Run: headless pygame with SDL's dummy video driver; simulated clock (each Clock.tick advances the game by its frame time, no real sleeping); random seed 0; keys injected as events and as key.get_pressed() state; no mouse input.
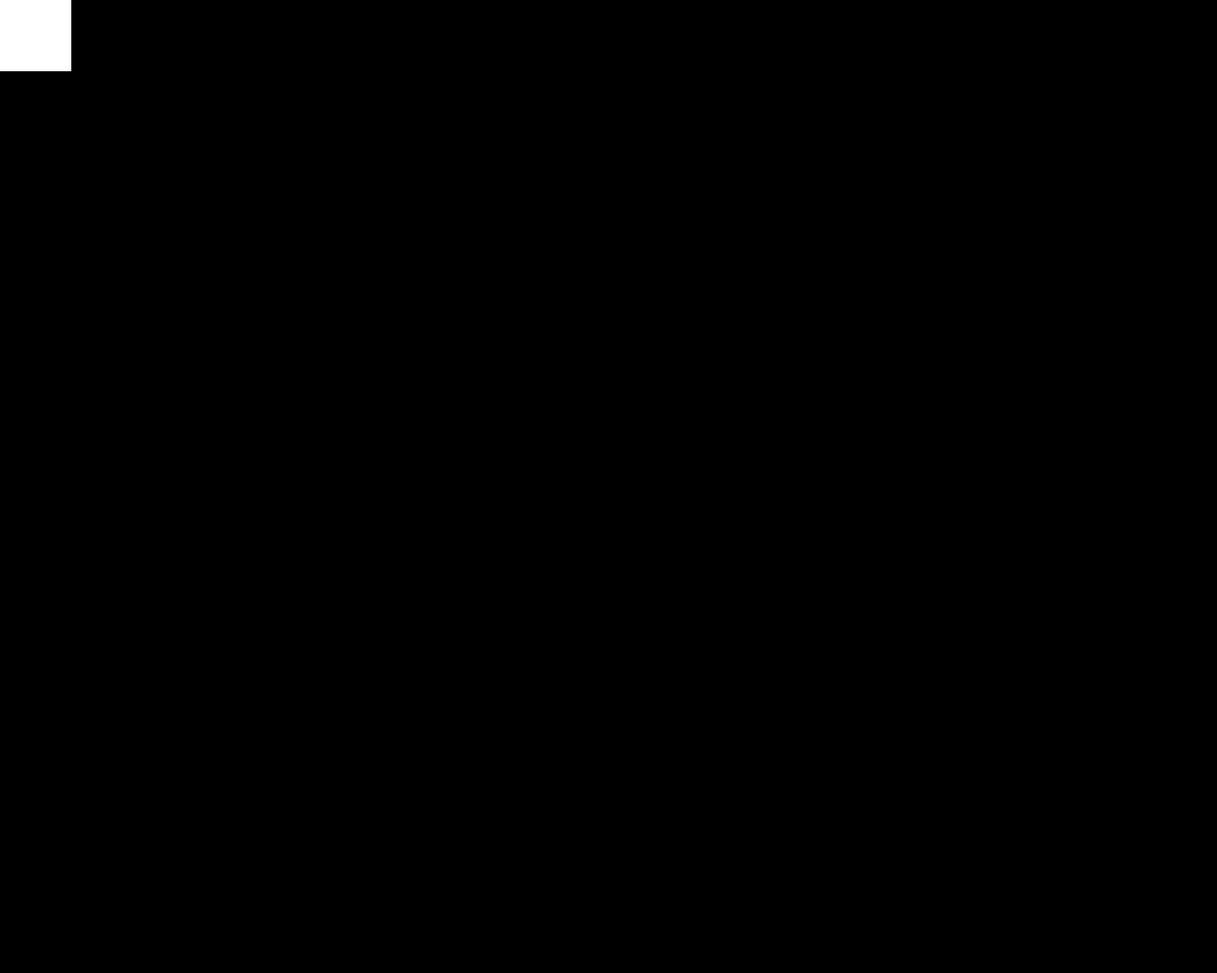
Frame 1 of 4 · flips 1–60 · no input
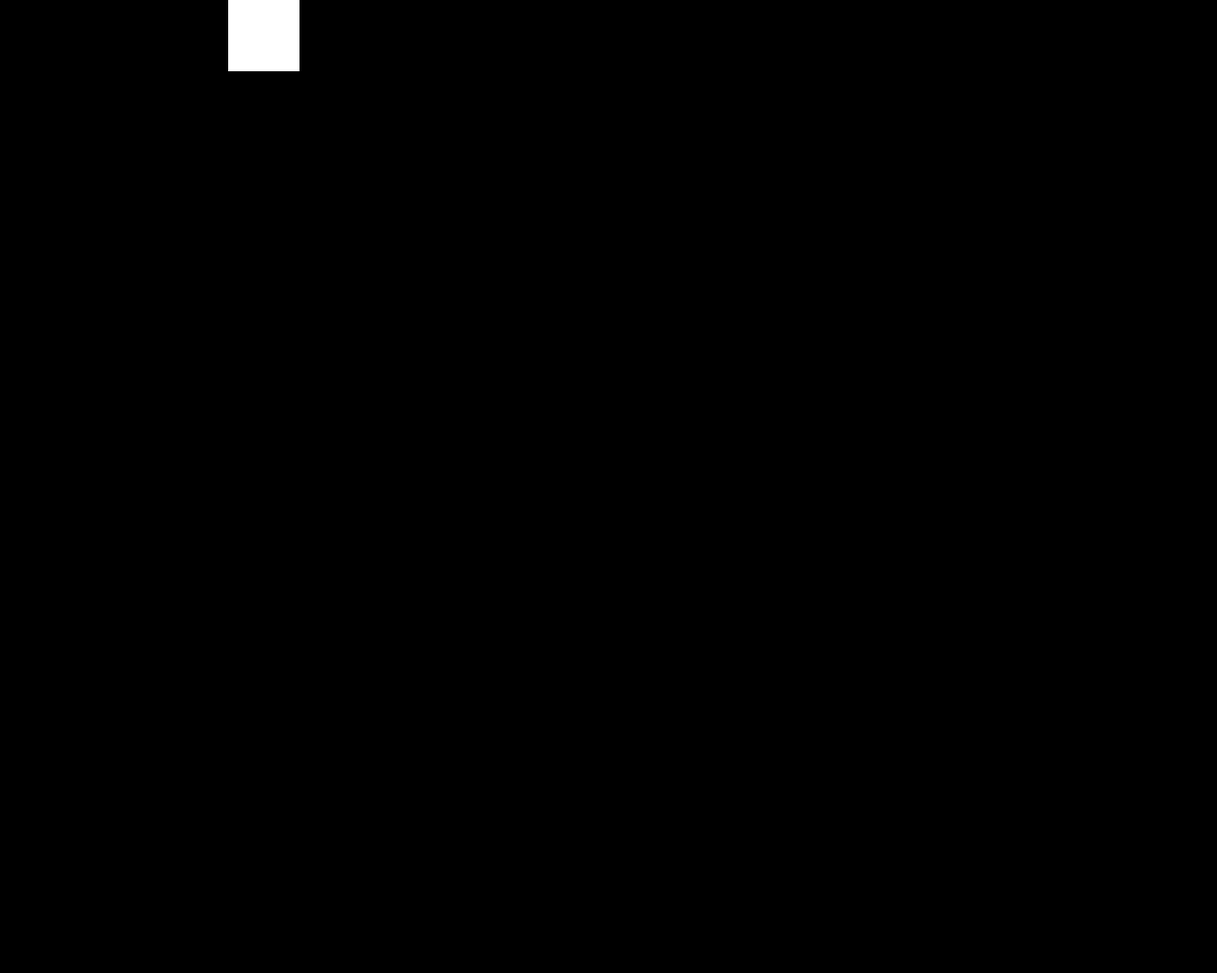
Frame 2 of 4 · flips 61–180 · tapped SPACE, RETURN · held RIGHT (→), D
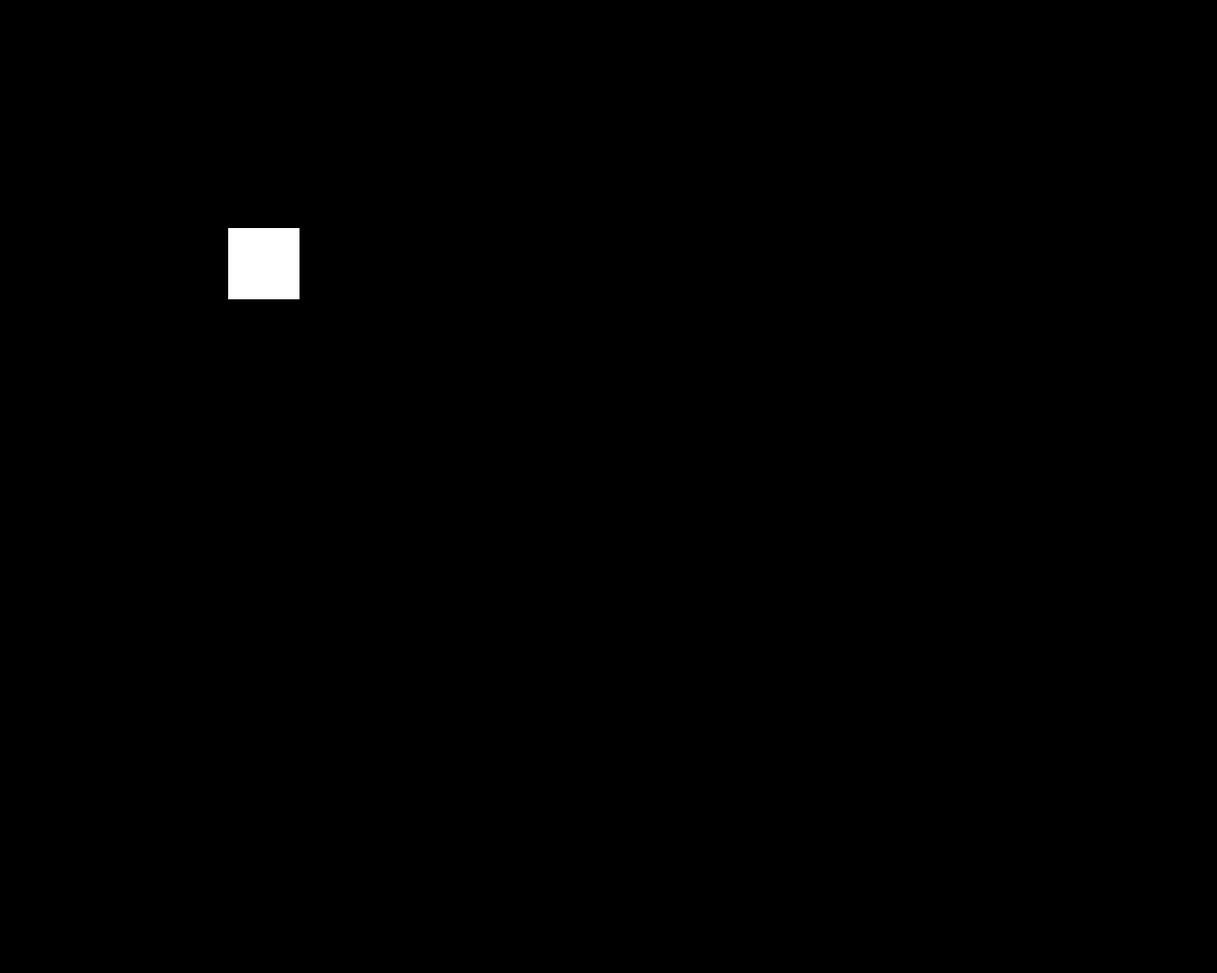
Frame 3 of 4 · flips 181–300 · held DOWN (↓), S
Frame 4 of 4 · flips 301–420 · held LEFT (←), A, UP (↑), W · screen same as frame 1, image omitted

The pygame program that drew these frames:

import pygame
import random
from pygame.locals import *

class Player(pygame.sprite.Sprite):
    def __init__(self):
        super(Player, self).__init__()
        self.surf = pygame.Surface((75, 75))
        self.surf.fill((255, 255, 255))
        self.rect = self.surf.get_rect()

    def update(self, pressed_keys):
        if pressed_keys[K_UP]:
            self.rect.move_ip(0, -2)
        if pressed_keys[K_DOWN]:
            self.rect.move_ip(0, 2)
        if pressed_keys[K_LEFT]:
            self.rect.move_ip(-2, 0)
        if pressed_keys[K_RIGHT]:
            self.rect.move_ip(2, 0)
            
        if self.rect.left < 0:
            self.rect.left = 0
        elif self.rect.right > 1280:
            self.rect.right = 1280
        if self.rect.top <= 0:
            self.rect.top = 0
        elif self.rect.bottom >= 1024:
            self.rect.bottom = 1024

class Opponent(pygame.sprite.Sprite):
    def __init__(self):
        super(Opponent, self).__init__()
        self.surf = pygame.Surface((20, 10))
        self.surf.fill((255, 255, 255))
        self.rect = self.surf.get_rect(center=(820, random.randint(0, 600)))
        self.speed = random.randint(0, 2)

    def update(self):
        self.rect.move_ip(-self.speed, 0)
        if self.rect.right < 0:
            self.kill()
        
        
pygame.init()
screen = pygame.display.set_mode((1280, 1024))
player = Player()
background = pygame.Surface(screen.get_size())
background.fill((0, 0, 0))
players = pygame.sprite.Group()
opponents = pygame.sprite.Group()
all_sprites = pygame.sprite.Group()
all_sprites.add(player)
ADDOPPONENT = pygame.USEREVENT + 1
pygame.time.set_timer(ADDOPPONENT, 250)
#surf = pygame.Surface((75, 75))
#surf.fill((255, 255, 255))
#rect = surf.get_rect()

running = True
while running:
    for event in pygame.event.get():
        if event.type == KEYDOWN:
            if event.key == K_ESCAPE:
                running = False
        elif event.type == QUIT:
            running = False
        elif(event.type == ADDOPPONENT):
            new_opponent = Opponent()
            opponents.add(new_opponent)
            all_sprites.add(new_opponent)

    screen.blit(background, (0, 0))
    pressed_keys = pygame.key.get_pressed()
    player.update(pressed_keys)
    opponents.update()
    
    for entity in all_sprites:
        screen.blit(entity.surf, entity.rect)
    pygame.display.flip()



pygame.quit()
